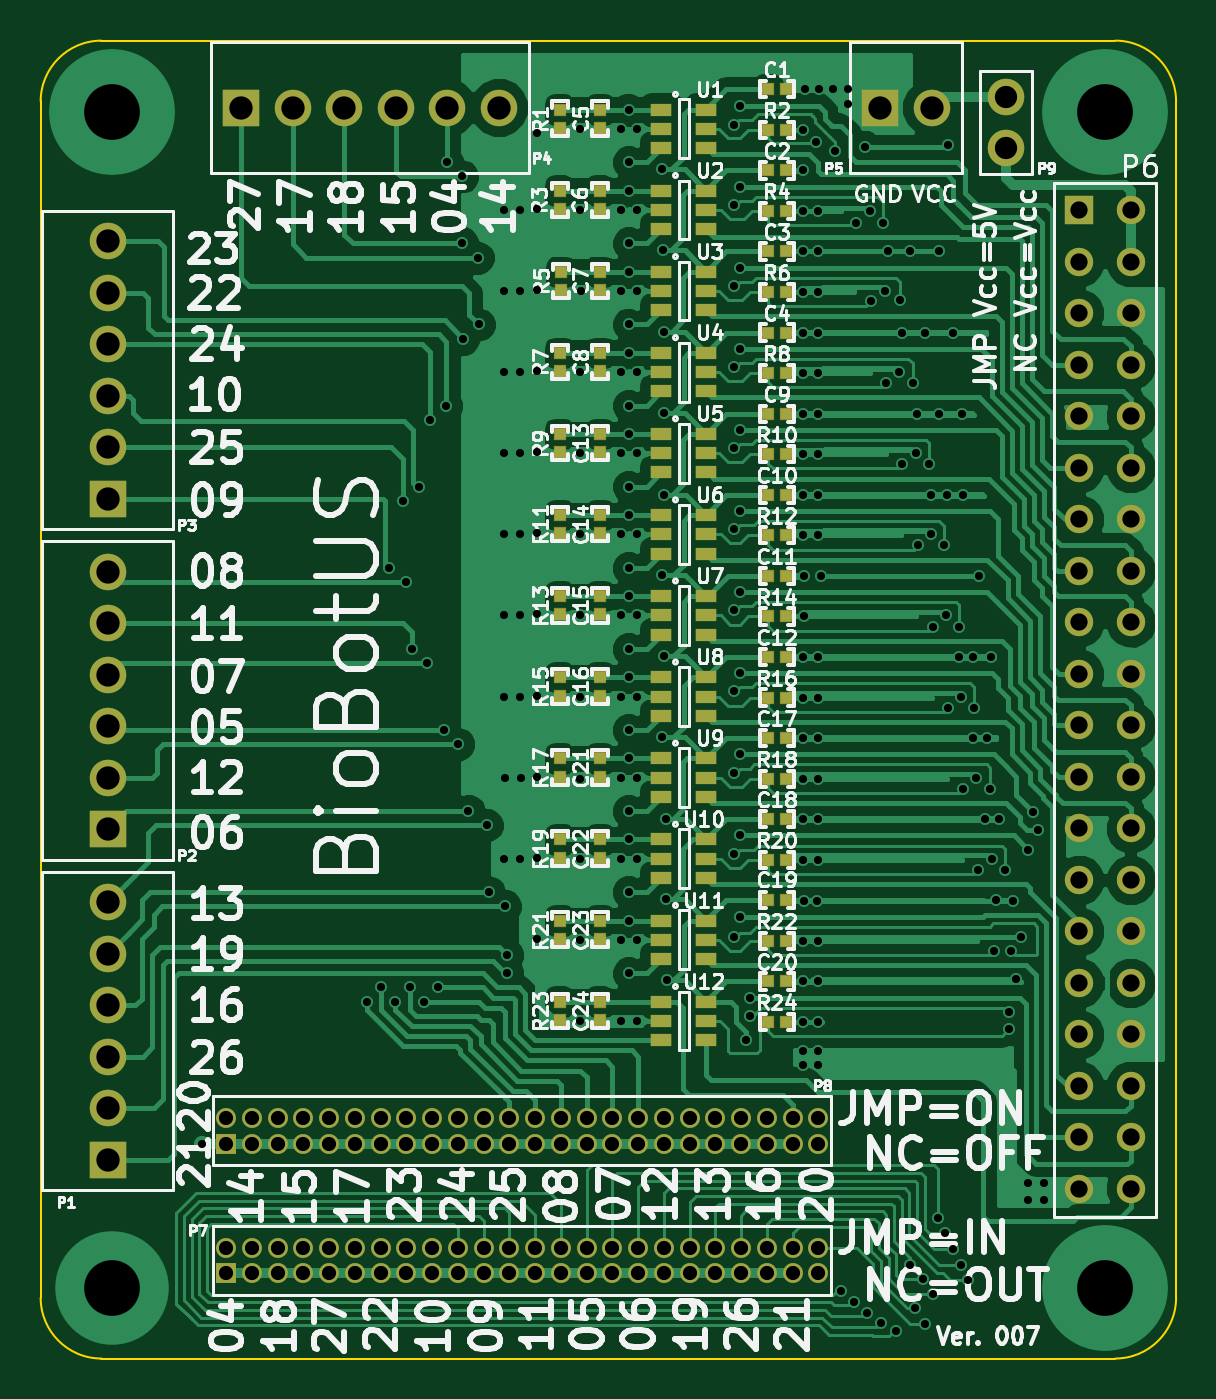
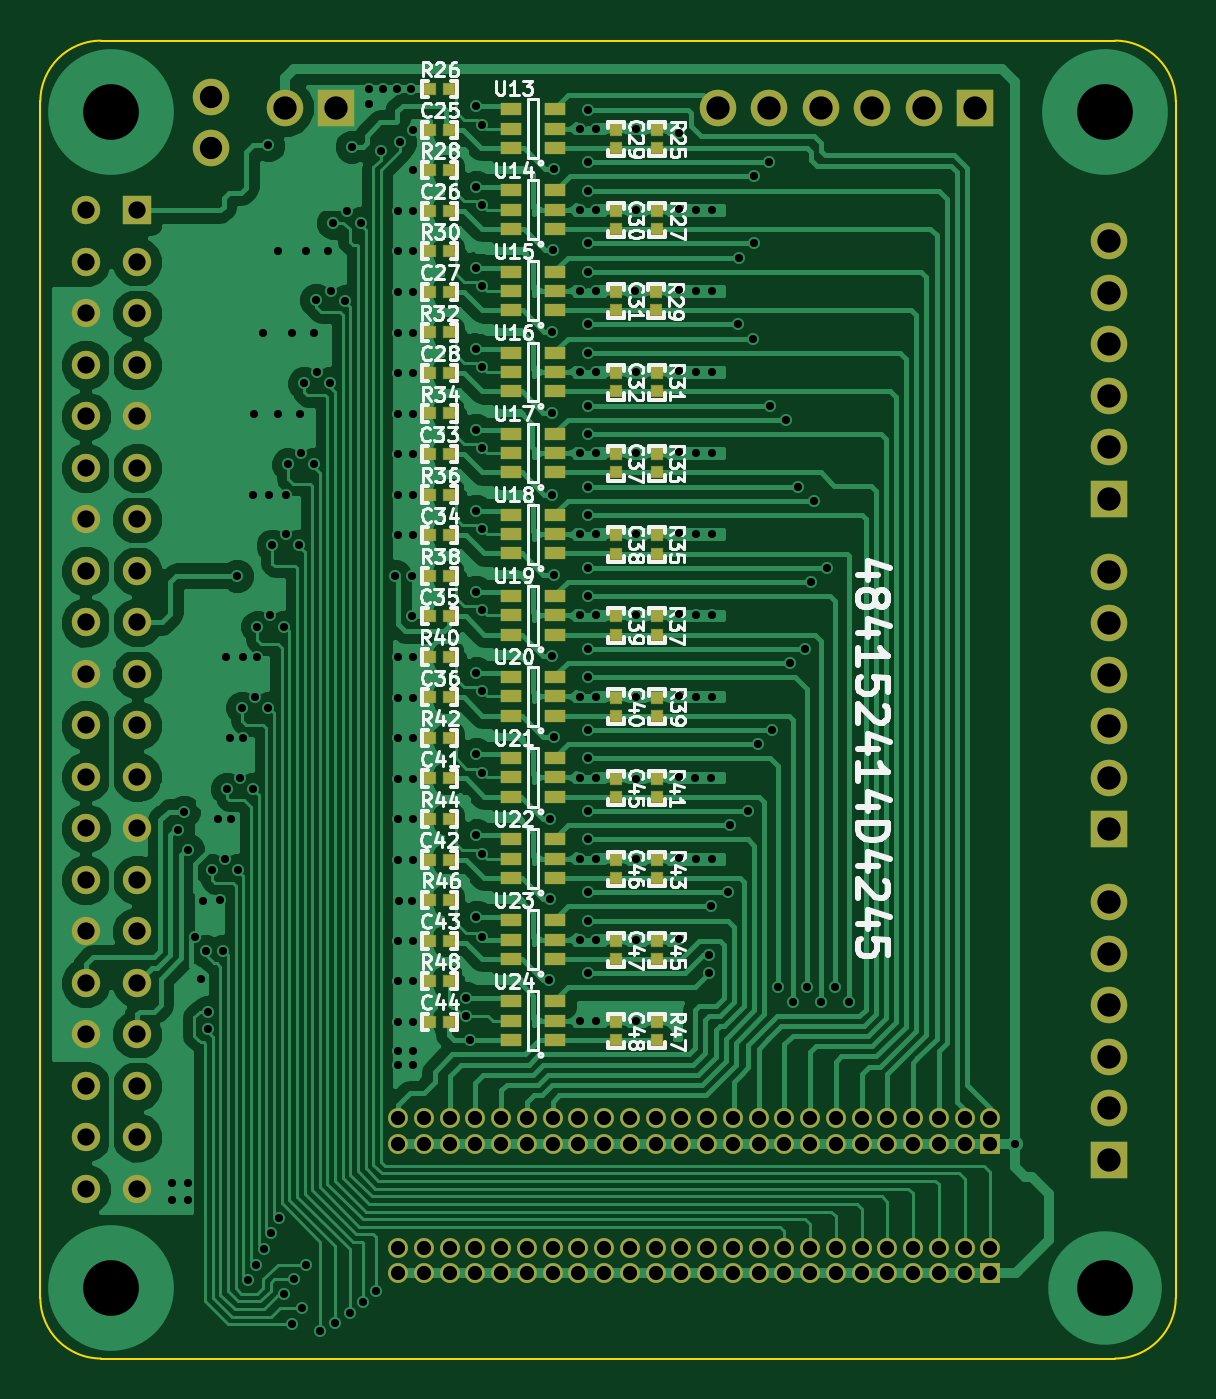
Circuit board: 8 layer files. Board 56.0 x 65.0 mm.
- bottom_copper: pi_hat-B.Cu.gbl (173177 bytes)
- bottom_mask: pi_hat-B.Mask.gbs (8807 bytes)
- bottom_silk: pi_hat-B.SilkS.gbo (78245 bytes)
- outline: pi_hat-Edge.Cuts.gm1 (766 bytes)
- top_copper: pi_hat-F.Cu.gtl (148941 bytes)
- top_mask: pi_hat-F.Mask.gts (8807 bytes)
- top_silk: pi_hat-F.SilkS.gto (119668 bytes)
- drill: pi_hat.drl (7020 bytes)

=== bottom_copper: pi_hat-B.Cu.gbl (173177 bytes, source omitted) ===
=== bottom_mask: pi_hat-B.Mask.gbs (8807 bytes, source omitted) ===
=== bottom_silk: pi_hat-B.SilkS.gbo (78245 bytes, source omitted) ===
=== outline: pi_hat-Edge.Cuts.gm1 ===
G04 #@! TF.FileFunction,Profile,NP*
%FSLAX46Y46*%
G04 Gerber Fmt 4.6, Leading zero omitted, Abs format (unit mm)*
G04 Created by KiCad (PCBNEW 4.0.4-stable) date 10/23/16 14:40:47*
%MOMM*%
%LPD*%
G01*
G04 APERTURE LIST*
%ADD10C,0.100000*%
G04 APERTURE END LIST*
D10*
X115000000Y-74000000D02*
X65000000Y-74000000D01*
X118000000Y-136000000D02*
X118000000Y-77000000D01*
X65000000Y-139000000D02*
X115000000Y-139000000D01*
X62000000Y-77000000D02*
X62000000Y-136000000D01*
X115000000Y-139000000D02*
G75*
G03X118000000Y-136000000I0J3000000D01*
G01*
X62000000Y-136000000D02*
G75*
G03X65000000Y-139000000I3000000J0D01*
G01*
X65000000Y-74000000D02*
G75*
G03X62000000Y-77000000I0J-3000000D01*
G01*
X118000000Y-77000000D02*
G75*
G03X115000000Y-74000000I-3000000J0D01*
G01*
M02*

=== top_copper: pi_hat-F.Cu.gtl (148941 bytes, source omitted) ===
=== top_mask: pi_hat-F.Mask.gts (8807 bytes, source omitted) ===
=== top_silk: pi_hat-F.SilkS.gto (119668 bytes, source omitted) ===
=== drill: pi_hat.drl (7020 bytes, source omitted) ===
